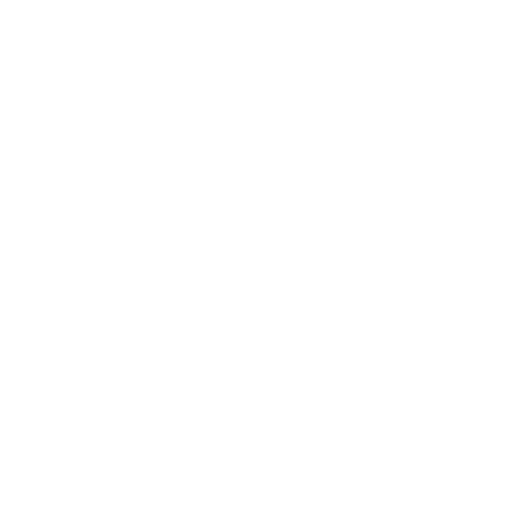
t = 0.00 s
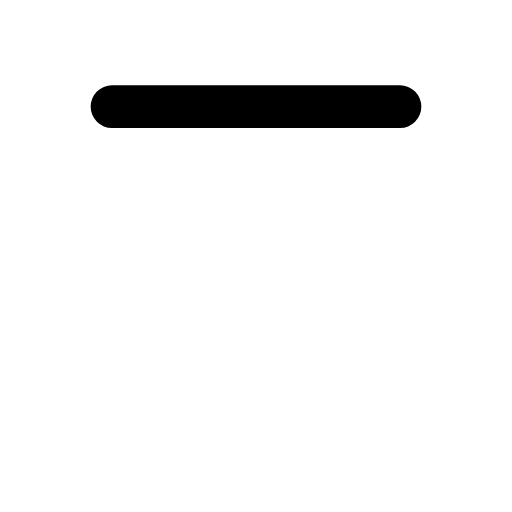
t = 0.15 s
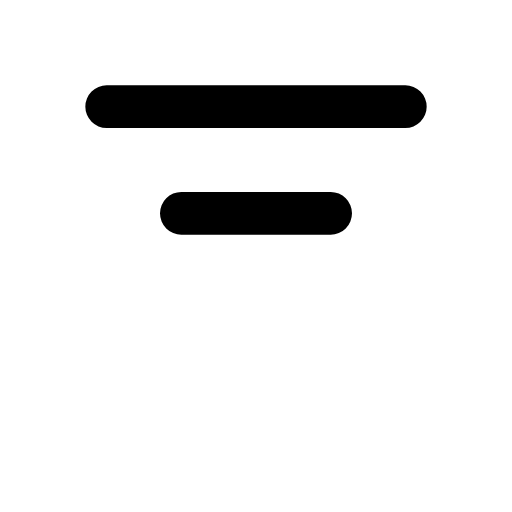
t = 0.30 s
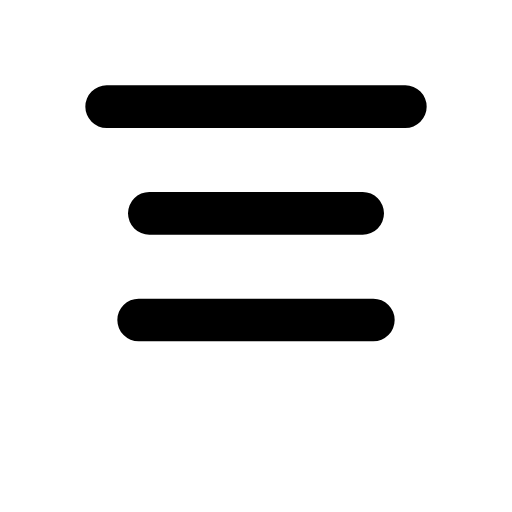
t = 0.50 s
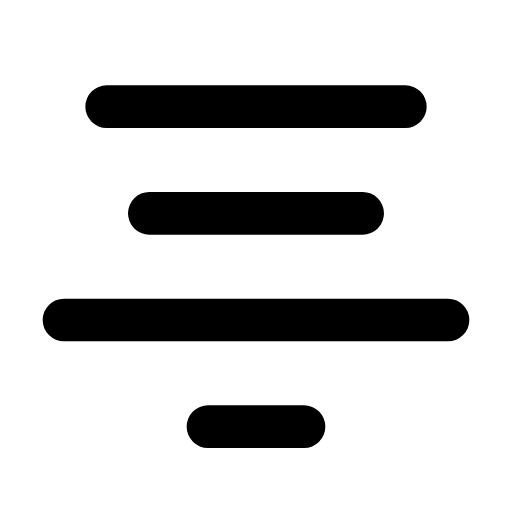
t = 0.65 s
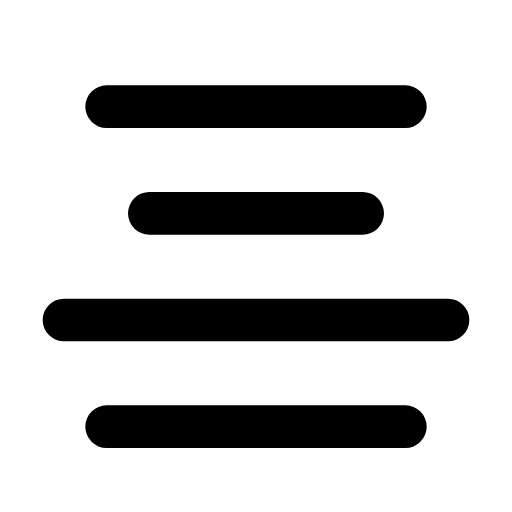
t = 0.80 s

The animated SVG that drew these frames (rendered in a browser with its animation timeline set to each time). Animation: 4 SMIL elements (animate=4); one cycle of 0.80 s.

<svg xmlns="http://www.w3.org/2000/svg" width="24" height="24" viewBox="0 0 24 24">
    <g fill="none" stroke="currentColor" stroke-width="2" stroke-linecap="round">
        <path d="M12 5H19M12 5H5" stroke-dasharray="9" stroke-dashoffset="9">
            <animate attributeName="stroke-dashoffset" values="9;0" dur="0.2s" fill="freeze"/>
        </path>
        <path d="M12 10H17M12 10H7" stroke-dasharray="7" stroke-dashoffset="7">
            <animate attributeName="stroke-dashoffset" values="7;0" begin="0.2s" dur="0.2s" fill="freeze"/>
        </path>
        <path d="M12 15H21M12 15H3" stroke-dasharray="11" stroke-dashoffset="11">
            <animate attributeName="stroke-dashoffset" values="11;0" begin="0.4s" dur="0.2s" fill="freeze"/>
        </path>
        <path d="M12 20H19M12 20H5" stroke-dasharray="9" stroke-dashoffset="9">
            <animate attributeName="stroke-dashoffset" values="9;0" begin="0.6s" dur="0.2s" fill="freeze"/>
        </path>
    </g>
</svg>
